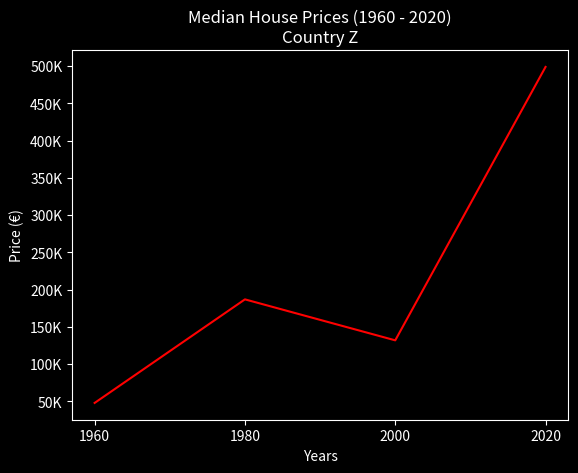

The matplotlib source for this figure:
# Module Import(s)
import matplotlib.pyplot as plt
# Variable(s)
medianHousePrices = [48, 187, 132, 499]
years = list(range(1960, 2040, 20))
price = list(range(50,550, 50))
# Dark Background
plt.style.use("dark_background")
# Creating Line Plot
plt.plot(years, medianHousePrices, c="red")
plt.xlabel("Years")
plt.xticks(years, [f"{y}" for y in years])
plt.title("Median House Prices (1960 - 2020)\nCountry Z")
plt.ylabel("Price (€)")
plt.yticks(price, [f"{p}K" for p in price])
# Showing Graph
plt.show()